Run: headless pygame with SDL's dummy video driver; simulated clock (each Clock.tick advances the game by its frame time, no real sleeping); random seed 0; keys injected as events and as key.get_pressed() state; no mouse input.
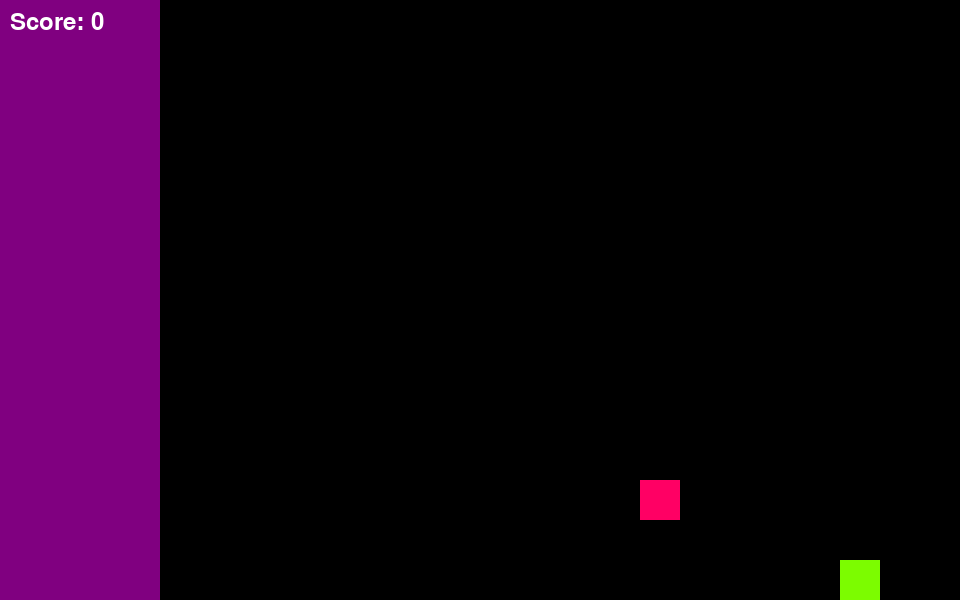
Frame 1 of 4 · flips 1–60 · no input
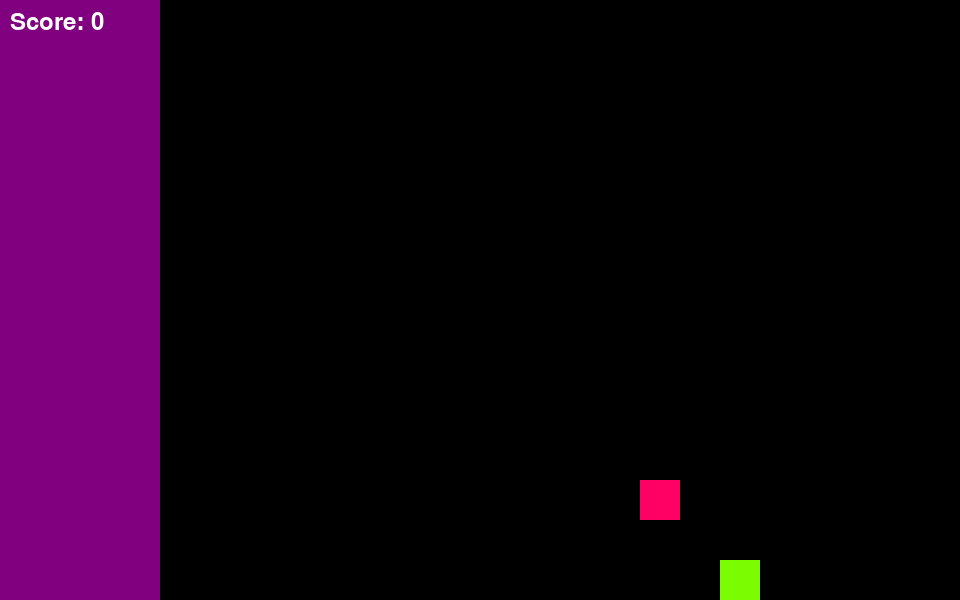
Frame 2 of 4 · flips 61–180 · tapped SPACE, RETURN · held RIGHT (→), D
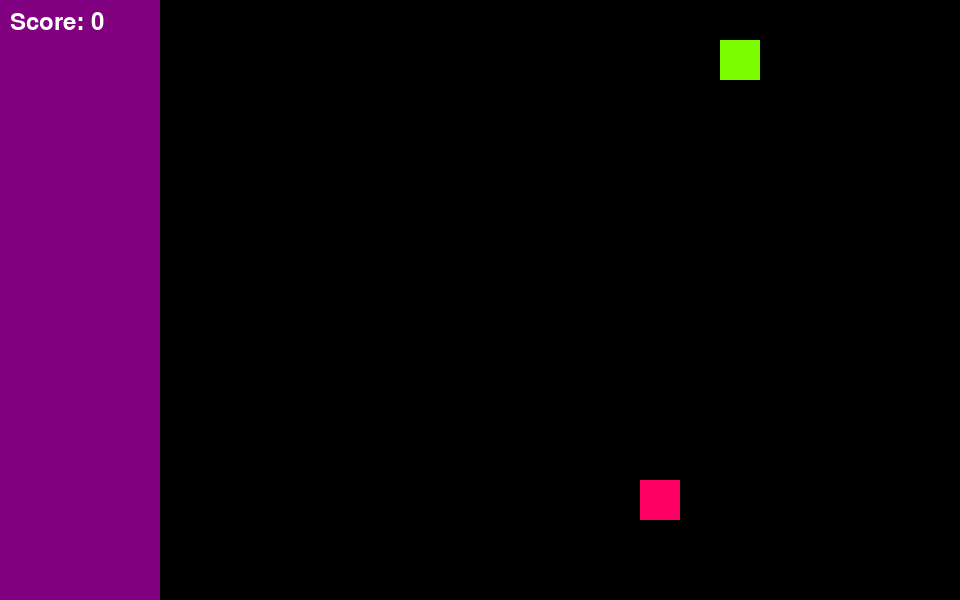
Frame 3 of 4 · flips 181–300 · held DOWN (↓), S
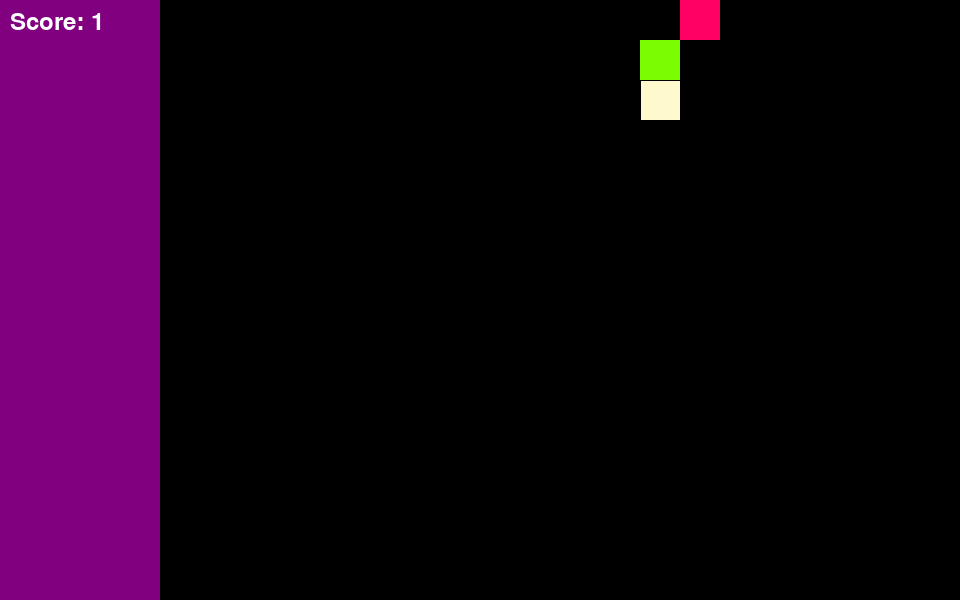
Frame 4 of 4 · flips 301–420 · held LEFT (←), A, UP (↑), W

The pygame program that drew these frames:

#! /usr/bin/env python3
from enum import Enum
from random import randint
from math import floor
import os
os.environ['PYGAME_HIDE_SUPPORT_PROMPT'] = "hide" #Don't show the pygame startup message
import pygame

class Game():
    """Class to create a game of snake 

    Public Methods:
    userInput()
    play()
    end()

    Instance Variables:
    size - the size of the blocks (snake and food)
    windowHeight - height of the window element
    windowWidth - width of the window element
    scale - determines 
    noBoundry - can the snake go through walls
    done - is the game done
    """

    def __init__(self, size=40, fps=60, windowHeight=600, windowWidth=960, gameHeight=600, gameWidth=800, speed=10, noBoundry = False, assist = False):
        pygame.init()
        self.size = size
        self.windowWidth = windowWidth
        self.windowHeight = windowHeight
        self.gameHeight = gameHeight
        self.gameWidth = gameWidth
        self.leftBoundry = windowWidth - gameWidth
        self.rightBoundry = self.leftBoundry + gameWidth

        # - 1 so the the shape doesn't start at at the edge (meaning the rest of the shape is drawn out of the window)
        self.cols = floor(gameHeight/size - 1)
        self.rows = floor(gameWidth/size - 1)
        self.done = False
        self.screen = pygame.display.set_mode((windowWidth, windowHeight))
        self.snake = Snake(self)
        self.food = Food(self)
        self.clock = pygame.time.Clock()
        self.fps = fps
        self.speed = speed
        self.wait = False
        self.score = Score(self.screen, (10, 10))
        self.noBoundry = noBoundry
        self.assist = assist
        self.text = [self.score]

    def userInput(self, key):
        """
        Converts key press into action

        Available keys: 
        UP_ARROW, DOWN_ARROW, LEFT_ARROW, RIGHT_ARROW - movement
        J - end game

        Arguments:
        key - the key that was pressed
        """
        if key == pygame.K_UP or key == pygame.K_w:
            self.snake.changeDirection(Direction.UP)
        elif key == pygame.K_DOWN or key == pygame.K_s:
            self.snake.changeDirection(Direction.DOWN)
        elif key == pygame.K_LEFT or key == pygame.K_a:
            self.snake.changeDirection(Direction.LEFT)
        elif key == pygame.K_RIGHT or key == pygame.K_d:
            self.snake.changeDirection(Direction.RIGHT)
        elif key == pygame.K_j:
            self.snake.die()
        elif key == pygame.K_p:
            self.speed = 1
        elif key == pygame.K_o:
            self.speed = 10

    def play(self):
        """
        Main game loop. Handles movement and updating screen
        """
        moved = False
        timer = 0
        inputBuffer = []  # holds the user input pressed while the snake is moving
        while not self.done:
            for event in pygame.event.get():
                if event.type == pygame.QUIT:
                    self.done = True

                if event.type == pygame.KEYDOWN and moved:
                    self.userInput(event.key)
                    moved = False
                elif event.type == pygame.KEYDOWN and not moved:
                    inputBuffer.append(event.key)

            if timer * self.speed  > 1:  # Controls the speed of the snake
                timer = 0
                self.snake.move()
                moved = True

            if inputBuffer and moved:  # Empty buffer
                self.userInput(inputBuffer.pop(0))
                moved = False

            self.drawBoard()
            timer += self.clock.tick(self.fps) / 1000
  
    def drawBoard(self):
        """
        Draws the board drawing the snake, food, and score to the screen and updating the screen
        accordingly
        """
        self.screen.fill((0, 0, 0))  # black
        self.screen.fill((128, 0, 128), (0, 0, self.leftBoundry, self.windowHeight))

        for block in self.snake.tail[::-1]:  # draw tail backwards so the tail is rendered on top of any possible block 
            pygame.draw.rect(self.screen, block.color, block)
            pygame.draw.rect(self.screen, block.border_color, block.border, 1)

        pygame.draw.rect(self.screen, self.snake.color,
                            self.snake)  # draw head then food
        pygame.draw.rect(self.screen, self.food.color, self.food)

        for text in self.text:
            text.draw()
        pygame.display.flip()  # update display


class Direction(Enum):
    """
    Enumeration for what direction the snake is heading
    """
    UP = [0, -1]
    DOWN = [0, 1]
    LEFT = [-1, 0]
    RIGHT = [1, 0]
    NONE = [0, 0]

    def flip(self):
        """Flip the direction (negate both sides)"""
        return [-self.value[0], -self.value[1]]

    def __eq__(self, other):
        """Directions are equivalent if they have the same list value"""
        return self.value == other

    def flips(self):
        return Direction([-self.value[0], -self.value[1]])


class Block(pygame.Rect):
    """
    Object used to represent all squares in the game

    Instance Variables:
    color - color of the snake body (blue)
    """

    def __init__(self, size, x, y, color=(0, 128, 255)):
        self.width = size
        self.height = size
        self.x = x
        self.y = y
        # attach another rectanlge to the block in order to create a border
        self.border = pygame.Rect(self.x, self.y, size+1, size+1).clamp(self)
        self.border_color = (0, 0, 0)
        self.safe = False
        self.color = color

    def resetColor(self):
        self.color = (0, 128, 255)

class DisplayText():
    """
    Represents pygame Text

    Public Methods:
    draw() - draws the text to the screen
    reset() - resets the text to whatever is supplied
    """
    def __init__(self, screen,location, baseString, displayString=""):
        self.font = pygame.font.Font(None, 36)
        self.displayString = displayString
        self.location = location
        self.screen = screen
        self.baseString = baseString

    def draw(self):
        text = self.font.render(self.baseString + self.displayString, 1, (255, 255, 255))
        self.screen.blit(text, self.location)

    def reset(self, displayString="", baseString=""):
        self.displayString = displayString if displayString else self.displayString
        self.baseString = baseString if baseString else self.baseString

class Score(DisplayText):
    """
    Represents the score of the game

    Public Methods:
    draw() - draws the score on the screen
    changeScore() - changes the score by the given number (positive or negative)
    """
    def __init__(self, screen,location):
        self.value = 0
        super().__init__(screen, location, "Score: ", str(self.value))

    def changeScore(self, change):
        self.value += change
        self.displayString = str(self.value)

    def reset(self, displayString="", baseString=""):
        self.value = 0
        super().reset(displayString=str(self.value))

class Food(Block):
    """
    Object used to represent the food that the snake is after

    Public Methods:
    relocate()
    isSafe(rect)
    """

    def __init__(self, game):
        Block.__init__(self, game.size, 0, 0, (255, 0, 100))
        self.game = game
        self.relocate()

    def relocate(self):
        """Move the food to a random spot in the grid"""
        self.x, self.y = randint(self.game.leftBoundry/self.game.size, self.game.rows), randint(0, self.game.cols)
        self.x *= self.game.size
        self.y *= self.game.size

        if not self.isSafe():
            self.relocate()

    def isSafe(self):
        """
        Checks if the current food position is inside any part of the snake

        return - True if safe (not inside any part of snake), False otherwise
        """
        for block in self.game.snake.tail:
            if self.colliderect(block):
                return False
        return True


class Snake(Block):
    """
    Class to represent the snake object

    Public Methods:
    eat()
    changeDirection(direction)
    getDirection()
    move()
    checkEat()
    hitWall()
    hitSelf()
    die()

    Instance Variables:
    color - the Color of the snake head (green)
    """
    def __init__(self, game):
        super().__init__(game.size, floor(game.rows + game.leftBoundry/game.size/2) *
                       game.size, floor(game.cols/2) * game.size, (124, 252, 0))
        self.game = game
        self.dx = 0
        self.dy = 0
        self.changeDirection(Direction.UP)
        self.tail = []
        self.hit_wall = False
        self.hit_self = False

    def checkEat(self):
        """
        Checks if the snake is colliding with the food object.
        Updates the score if the food is eaten.

        returns True if colliding and False otherwise
        """
        if self.colliderect(self.game.food):
            self.game.food.relocate()
            self.tail.append(Block(self.game.size, self.x, self.y))
            self.game.score.changeScore(1)
            return True
        else:
            return False

    def changeDirection(self, direction, avoidFlip=True):
        """Change the direction of the snake"""
        # You can't go backwards into yourself, and don't do anything if you're already going that direction
        # If you're just a head, you can go backwards
        if (direction == self.getDirection() or (avoidFlip and direction == self.getDirection().flip()) and not len(self.tail) == 0):
            return

        self.dx = direction.value[0] * self.game.size
        self.dy = direction.value[1] * self.game.size

    def getDirection(self):
        """Returns the current direction of the snake"""
        return Direction([self.dx/self.game.size, self.dy/self.game.size])

    def move(self):
        """
        Move the snake.

        The snake moves by shifting the entire array of the tail to the left (removing the last
        element) and putting a new Block where the head used to be. 
        """

        if self.tail:
            self.tail = self.tail[1:]
            self.tail.append(Block(self.game.size, self.x, self.y))
            for block in self.tail[1:]:
                block.resetColor()
            self.tail[0].color = (255, 250, 205)
        self.y += self.dy # Move head
        self.x += self.dx 

        self.hitWall()
        if self.hit_wall:
            if self.game.noBoundry:
                if self.x < self.game.leftBoundry:
                    self.x = self.game.rightBoundry - self.game.size
                elif self.y < 0:
                    self.y = self.game.gameHeight - self.game.size
                elif self.x > self.game.rightBoundry - self.game.size:
                    self.x = self.game.leftBoundry
                elif self.y > self.game.gameHeight - self.game.size:
                    self.y = 0
                else:
                    raise RunTimeError("Position invalid")
            elif self.game.assist:
                self.assist()
            else:
                self.die()

        if not self.checkEat():  # Only check if the snake hits itself if it didn't eat, eating causes another block to be placed exactly where the snake is
            self.hitSelf()
            if self.hit_self:
                if self.game.assist:
                    self.assist()
                else:
                    self.die()
                self.hit_self = False

    def hitWall(self):
        """Check if the snake hit the wall"""
        if self.x < self.game.leftBoundry or self.y < 0 or self.x > self.game.rightBoundry - self.game.size or self.y > self.game.gameHeight - self.game.size:  # hit edge of screen
            self.hit_wall = True
        else:
            self.hit_wall = False

    def hitSelf(self):
        """Check if the snake head hit part of it's tail"""
        for block in self.tail:
            if self.colliderect(block):
                self.hit_self = True
                return
        self.hit_self = False

    def die(self):
        """Kill the snake, end the game"""
        self.game.done = True
        print("You have died! Game Over")
        print(f"Final score = {self.game.score.value}")

    def safeDirections(self):
        """
        Returns a list of the safe directions that the snake can go at the given spot. 
        """
        safe = [Direction.UP, Direction.DOWN, Direction.LEFT, Direction.RIGHT]
        safe.remove(Direction(self.getDirection())) # remove the unsafe direction
        if self.game.assist:
            self.checkCollideWithTail(safe)

        if not self.game.noBoundry: #Check walls if they can kill you
            self.checkCollideWithWall(safe)

        return safe

    def checkCollideWithWall(self, list):
        """
        Checks if the directions in the given list would cause a collision with a wall

        Arguments:
        list - a list of directions
        """
        for item in list:
            if self.x + item.value[0] < self.game.leftBoundry or self.y + item.value[1] < 0 or self.x + item.value[0] > self.game.rightBoundry - self.game.size or self.y + item.value[1] > self.game.gameHeight - self.game.size:
                list.remove(item)

    def checkCollideWithTail(self, list):
        """
        Checks if the given direction would cause a collision with the tailof the snake

        Keyword Arguments: 
        list - a list of the current safe directions, will update the list in place
        """
        for block in self.tail:
            if block == self.tail[1]:
                continue
            for item in list:
                if Block(self.game.size, self.x + item.value[0] * self.game.size, self.y + item.value[1] * self.game.size).colliderect(block):
                    list.remove(item)

    def assist(self):
        """
        Assist the snake if it hits itself. Causes the snake to instead choose a random, safe direction to turn.
        """
        #Move snake back from bad move
        self.x -= self.dx
        self.y -= self.dy
        safeDirections = self.safeDirections()
        if len(safeDirections) == 0:
            self.die()
        else:
            self.changeDirection(safeDirections[randint(0, len(safeDirections)-1)], avoidFlip=False)
            self.move()

    def distanceToFood(self):
        """
        Computes the distance from the head of the snake to the food

        returns that distance
        """
        x = abs(self.x - self.game.food.x)
        y = abs(self.y - self.game.food.y)
        return x + y


def main():
    """
    Main entry into the program, creates a game and plays it
    """
    game = Game(assist=True, noBoundry=True)
    game.play()


if __name__ == "__main__":
    main()
